The GitHub repository rajsinghkog/hydrophonic_system contains a labelled image folder "Final_Spinach_NPK_Dataset_Clean" with 4 categories: healthy, nitrogen deficiency, phosphorus deficiency, potassium deficiency. Examples follow, each with its label.

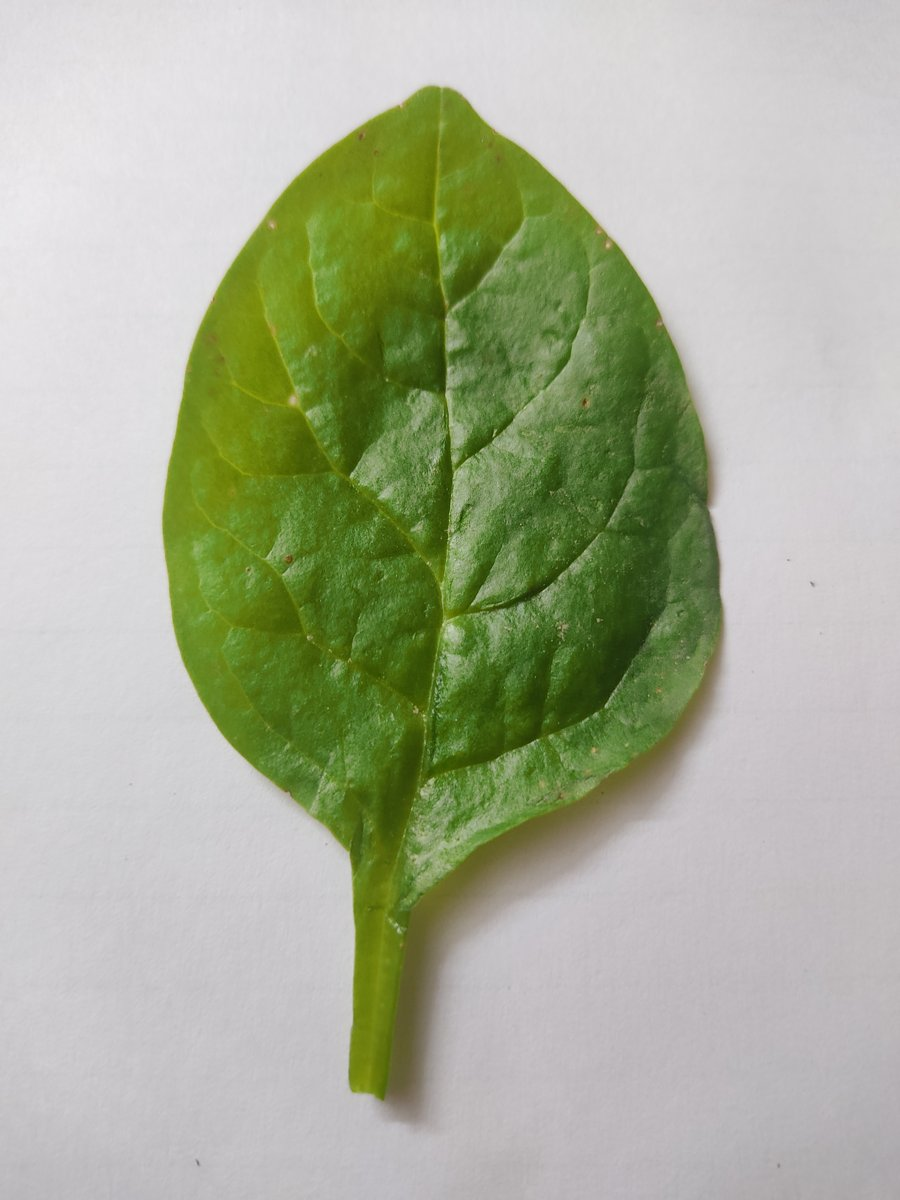
Label: healthy

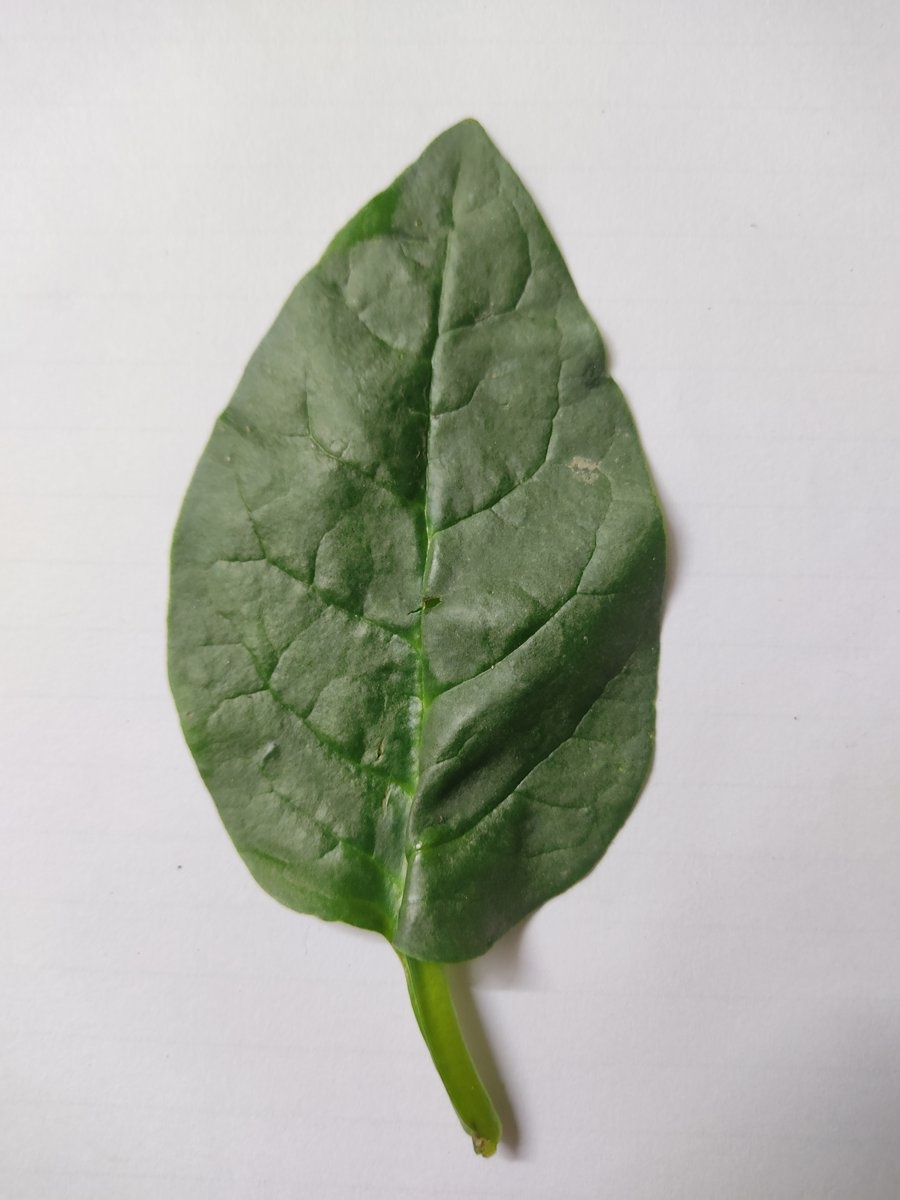
Label: healthy

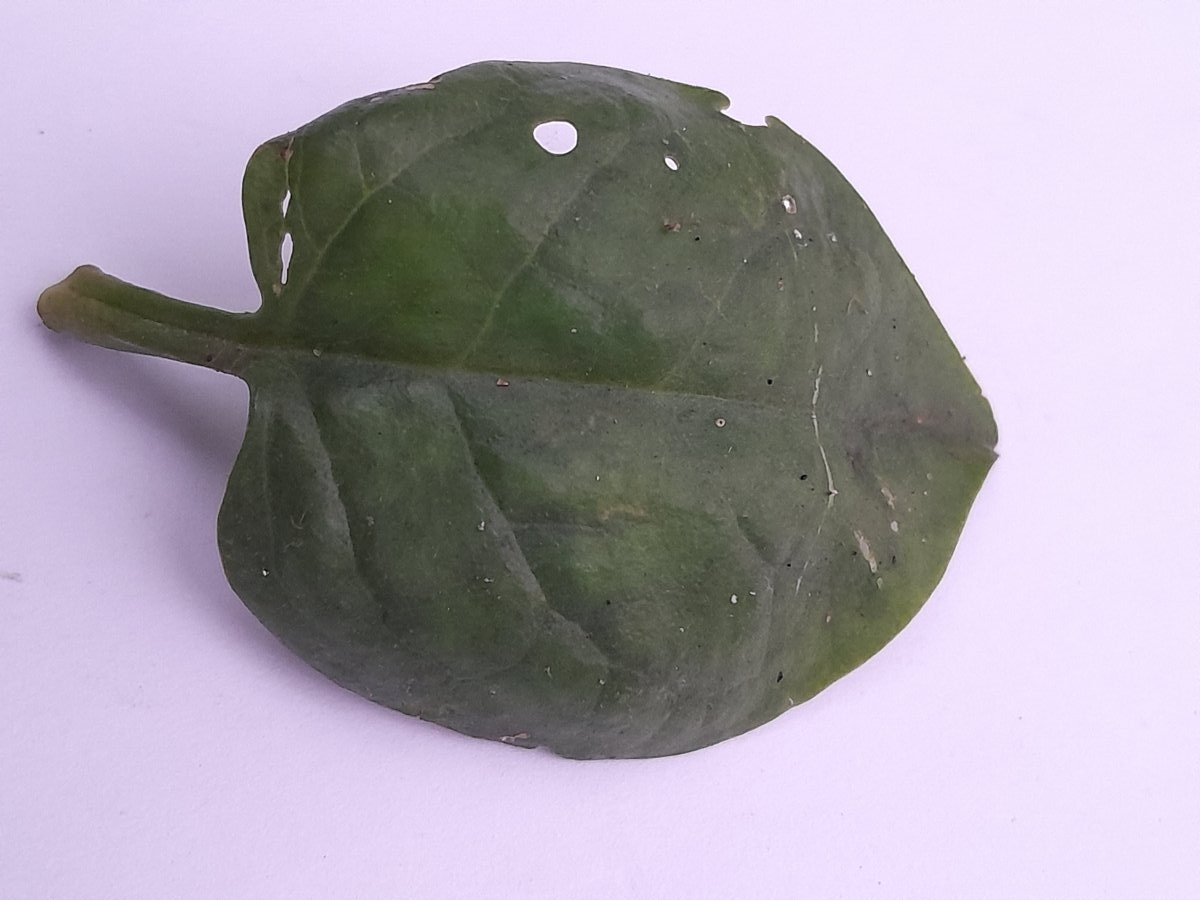
Label: phosphorus deficiency

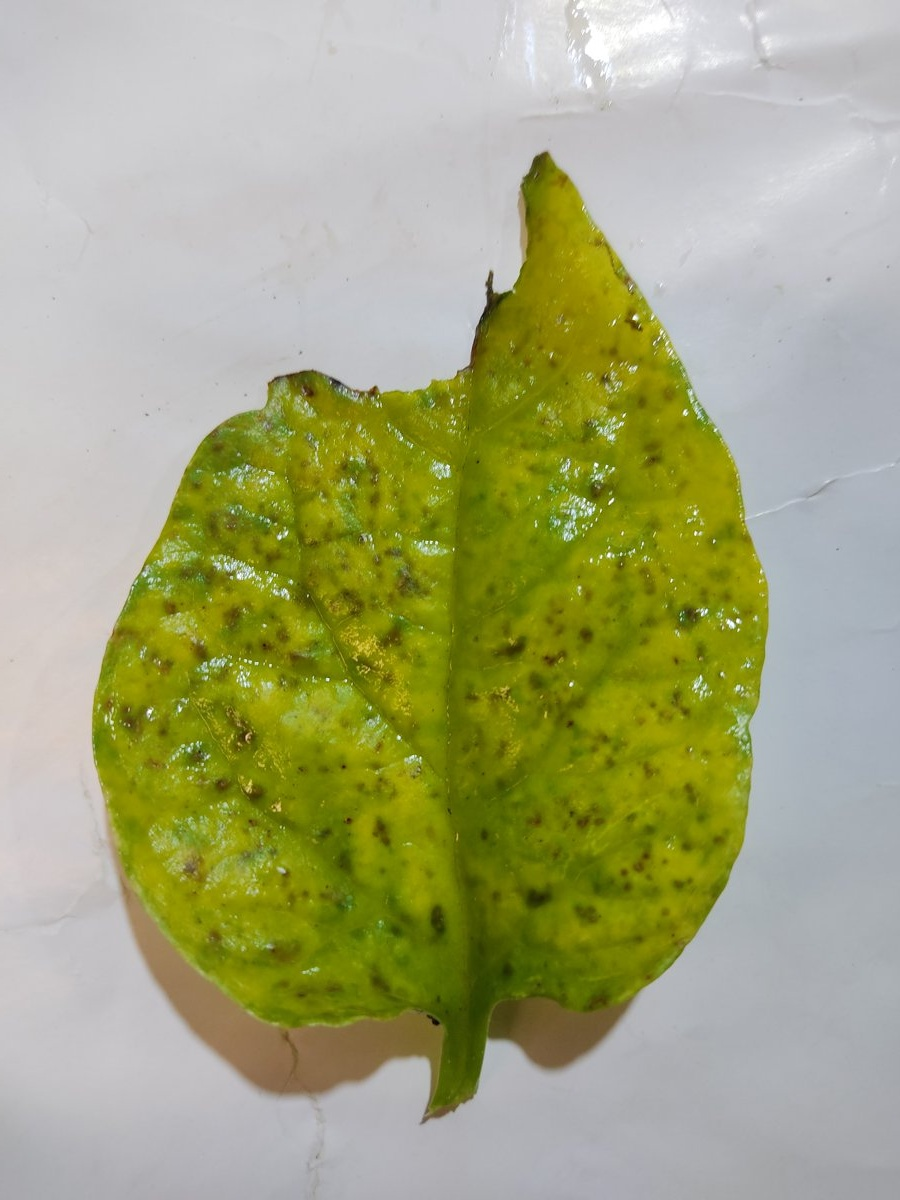
Label: nitrogen deficiency

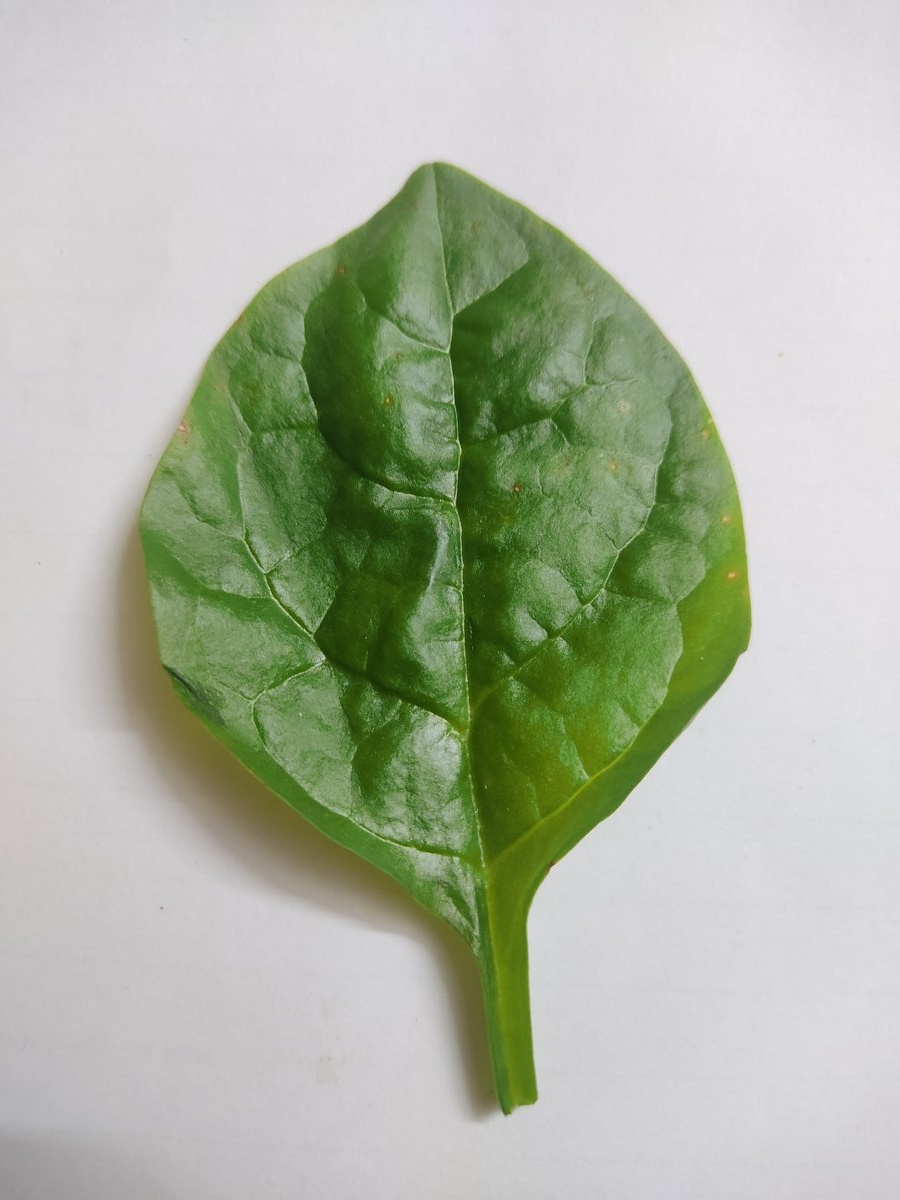
Label: potassium deficiency

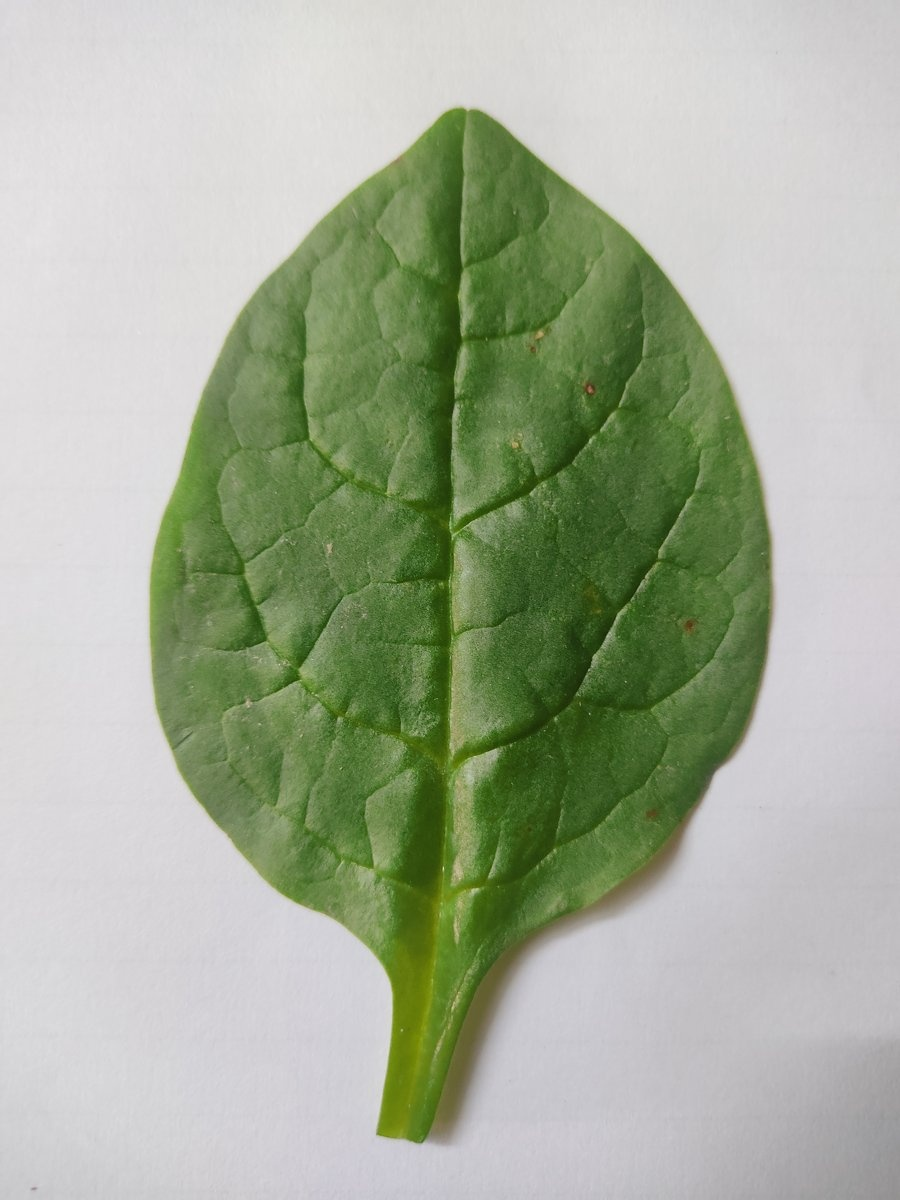
Label: healthy
